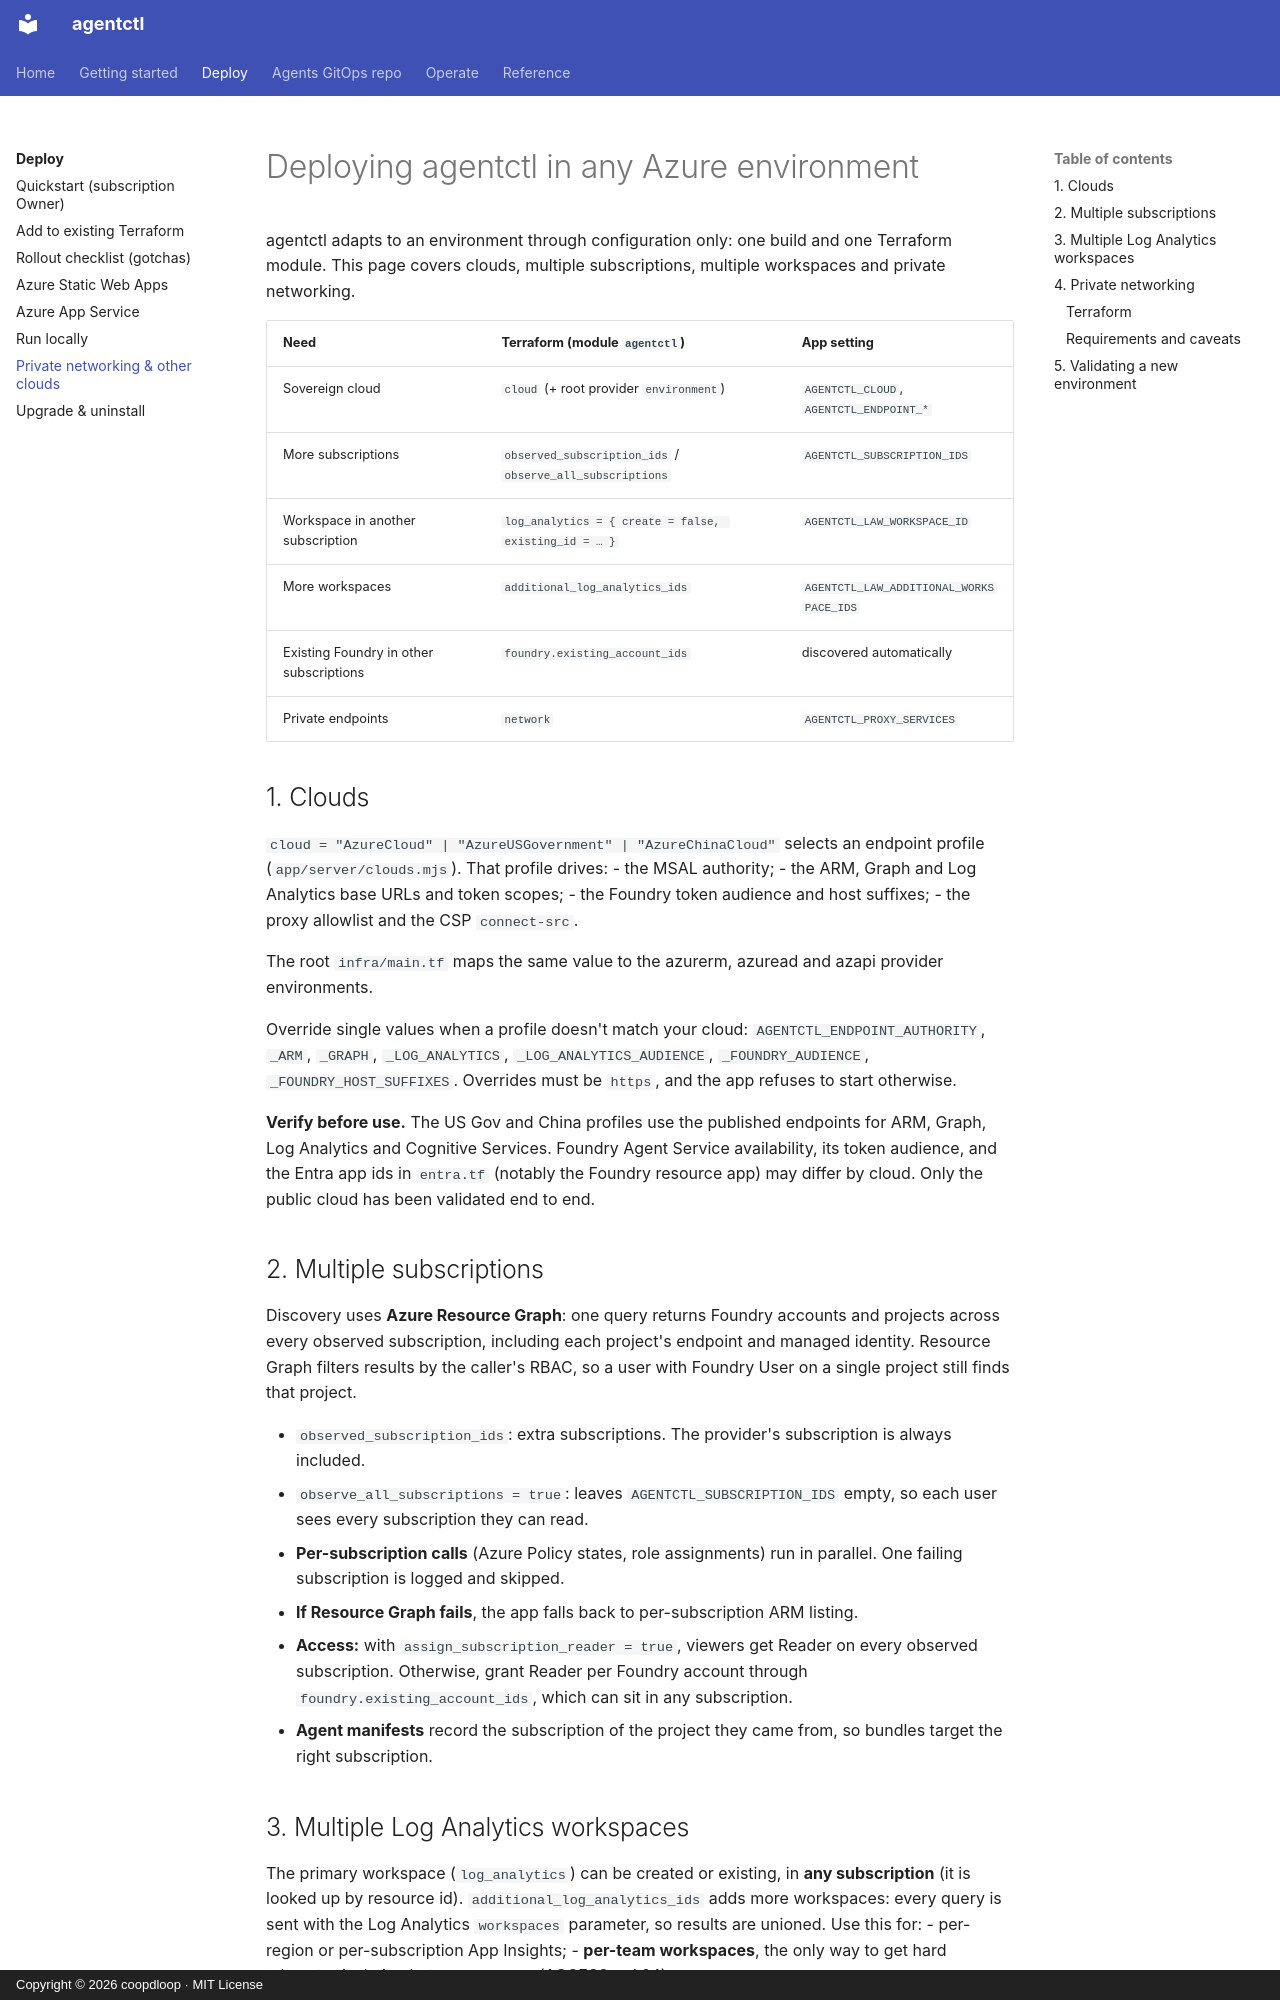

repository: coopdloop/agentctl-azure · page: ENVIRONMENTS/index.html · generator: mkdocs · copyright: Copyright © 2026 coopdloop · MIT License

# Deploying agentctl in any Azure environment

agentctl adapts to an environment through configuration only: one build and one Terraform module.
This page covers clouds, multiple subscriptions, multiple workspaces and private networking.

| Need | Terraform (module `agentctl`) | App setting |
|---|---|---|
| Sovereign cloud | `cloud` (+ root provider `environment`) | `AGENTCTL_CLOUD`, `AGENTCTL_ENDPOINT_*` |
| More subscriptions | `observed_subscription_ids` / `observe_all_subscriptions` | `AGENTCTL_SUBSCRIPTION_IDS` |
| Workspace in another subscription | `log_analytics = { create = false, existing_id = … }` | `AGENTCTL_LAW_WORKSPACE_ID` |
| More workspaces | `additional_log_analytics_ids` | `AGENTCTL_LAW_ADDITIONAL_WORKSPACE_IDS` |
| Existing Foundry in other subscriptions | `foundry.existing_account_ids` | discovered automatically |
| Private endpoints | `network` | `AGENTCTL_PROXY_SERVICES` |

## 1. Clouds

`cloud = "AzureCloud" | "AzureUSGovernment" | "AzureChinaCloud"` selects an endpoint profile (`app/server/clouds.mjs`). That profile drives:
- the MSAL authority;
- the ARM, Graph and Log Analytics base URLs and token scopes;
- the Foundry token audience and host suffixes;
- the proxy allowlist and the CSP `connect-src`.

The root `infra/main.tf` maps the same value to the azurerm, azuread and azapi provider environments.

Override single values when a profile doesn't match your cloud: `AGENTCTL_ENDPOINT_AUTHORITY`, `_ARM`, `_GRAPH`, `_LOG_ANALYTICS`, `_LOG_ANALYTICS_AUDIENCE`, `_FOUNDRY_AUDIENCE`, `_FOUNDRY_HOST_SUFFIXES`. Overrides must be `https`, and the app refuses to start otherwise.

**Verify before use.** The US Gov and China profiles use the published endpoints for ARM, Graph, Log Analytics and Cognitive Services. Foundry Agent Service availability, its token audience, and the Entra app ids in `entra.tf` (notably the Foundry resource app) may differ by cloud. Only the public cloud has been validated end to end.

## 2. Multiple subscriptions

Discovery uses **Azure Resource Graph**: one query returns Foundry accounts and projects across every observed subscription, including each project's endpoint and managed identity. Resource Graph filters results by the caller's RBAC, so a user with Foundry User on a single project still finds that project.

- `observed_subscription_ids`: extra subscriptions. The provider's subscription is always included.
- `observe_all_subscriptions = true`: leaves `AGENTCTL_SUBSCRIPTION_IDS` empty, so each user sees every subscription they can read.
- **Per-subscription calls** (Azure Policy states, role assignments) run in parallel. One failing subscription is logged and skipped.
- **If Resource Graph fails**, the app falls back to per-subscription ARM listing.
- **Access:** with `assign_subscription_reader = true`, viewers get Reader on every observed subscription. Otherwise, grant Reader per Foundry account through `foundry.existing_account_ids`, which can sit in any subscription.
- **Agent manifests** record the subscription of the project they came from, so bundles target the right subscription.

## 3. Multiple Log Analytics workspaces

The primary workspace (`log_analytics`) can be created or existing, in **any subscription** (it is looked up by resource id). `additional_log_analytics_ids` adds more workspaces: every query is sent with the Log Analytics `workspaces` parameter, so results are unioned. Use this for:
- per-region or per-subscription App Insights;
- **per-team workspaces**, the only way to get hard telemetry isolation between scopes (ACCESS.md §4).

Viewer roles and the scoped Telemetry Reader role are granted on every workspace.
